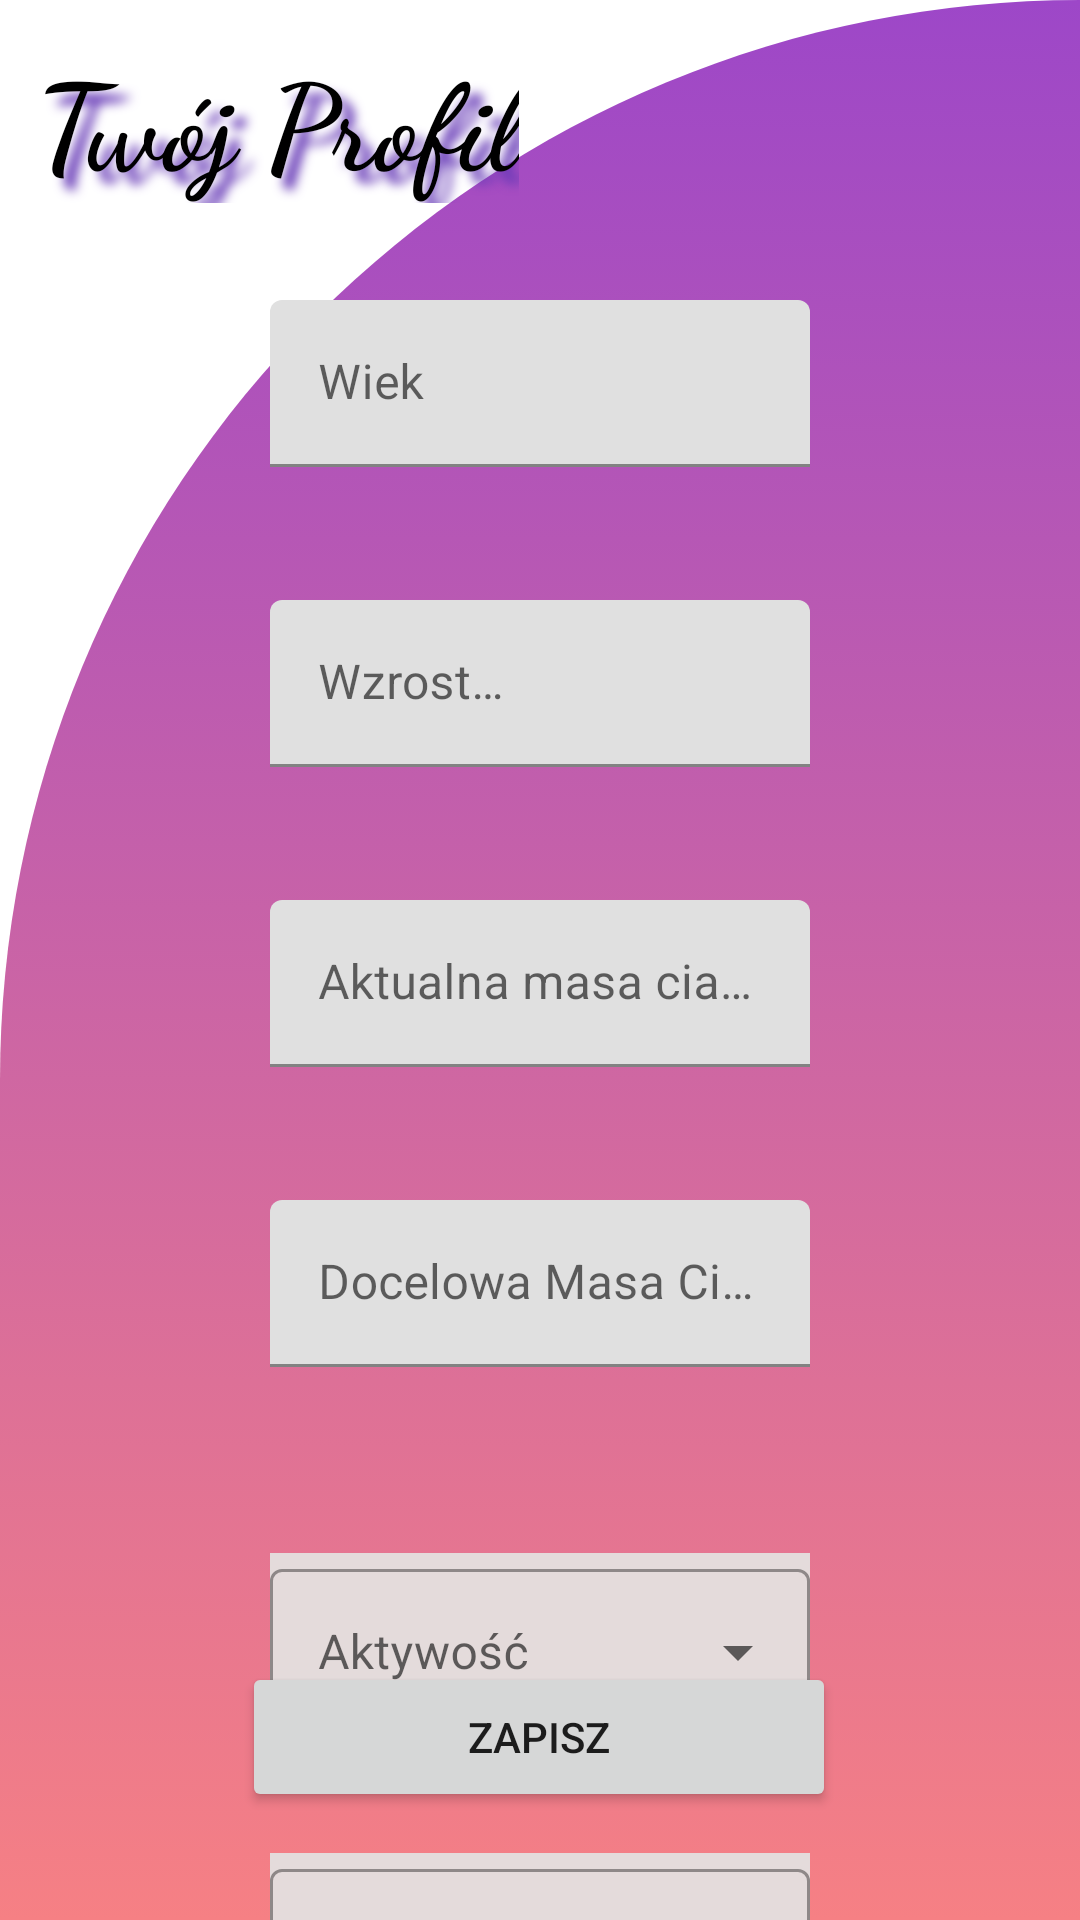

Here is an Android app screen rendered from its layout file. Give the layout XML and the strings, colors and styles it references.
<!-- AndroidManifest.xml: application theme Theme.Healthy_day -->
<!-- res/layout/activity_profil.xml -->
<?xml version="1.0" encoding="utf-8"?>
<androidx.constraintlayout.widget.ConstraintLayout xmlns:android="http://schemas.android.com/apk/res/android"
    xmlns:app="http://schemas.android.com/apk/res-auto"
    xmlns:tools="http://schemas.android.com/tools"
    android:layout_width="match_parent"
    android:layout_height="match_parent"
    android:background="@drawable/gradient_background"
    tools:context=".Profil">

    <TextView
        android:id="@+id/textView"
        android:layout_width="wrap_content"
        android:layout_height="wrap_content"
        android:layout_marginStart="12dp"
        android:layout_marginTop="12dp"
        android:text="Twój Profil"
        android:textColor="@color/black"
        android:textSize="40sp"
        android:textStyle="bold"
        app:layout_constraintStart_toStartOf="parent"
        app:layout_constraintTop_toTopOf="parent"
        android:fontFamily="cursive"
        android:shadowColor="#673AB7"
        android:shadowDx="12"
        android:shadowDy="12"
        android:shadowRadius="8"
        />



    <com.google.android.material.textfield.TextInputLayout
        android:id="@+id/wiek"
        android:layout_width="match_parent"
        android:layout_height="wrap_content"
        android:layout_marginHorizontal="90dp"
        android:layout_marginTop="100dp"
        app:boxStrokeColor="@color/white"
        app:hintTextColor="@color/white"
        app:layout_constraintEnd_toEndOf="parent"
        app:layout_constraintHorizontal_bias="0.5"
        app:layout_constraintStart_toStartOf="parent"
        app:layout_constraintTop_toTopOf="parent">

        <com.google.android.material.textfield.TextInputEditText
            android:id="@+id/input_wiek"
            android:layout_width="match_parent"
            android:layout_height="wrap_content"
            android:inputType="phone"
            android:hint="Wiek" />
    </com.google.android.material.textfield.TextInputLayout>
    <com.google.android.material.textfield.TextInputLayout
        android:id="@+id/wzrost"
        android:layout_width="match_parent"
        android:layout_height="wrap_content"
        android:layout_marginHorizontal="90dp"
        android:layout_marginTop="200dp"
        app:boxStrokeColor="@color/white"
        app:hintTextColor="@color/white"
        app:layout_constraintEnd_toEndOf="parent"
        app:layout_constraintHorizontal_bias="0.5"
        app:layout_constraintStart_toStartOf="parent"
        app:layout_constraintTop_toTopOf="parent">

        <com.google.android.material.textfield.TextInputEditText
            android:id="@+id/input_wzrost"
            android:layout_width="match_parent"
            android:layout_height="wrap_content"
            android:inputType="phone"
            android:hint="Wzrost                             [cm]"
             />
    </com.google.android.material.textfield.TextInputLayout>

    <com.google.android.material.textfield.TextInputLayout
        android:id="@+id/masaakt"
        android:layout_width="match_parent"
        android:layout_height="wrap_content"
        android:layout_marginHorizontal="90dp"
        android:layout_marginTop="300dp"
        app:boxStrokeColor="@color/white"
        app:hintTextColor="@color/white"
        app:layout_constraintEnd_toEndOf="parent"
        app:layout_constraintHorizontal_bias="0.5"
        app:layout_constraintStart_toStartOf="parent"
        app:layout_constraintTop_toTopOf="parent">

        <com.google.android.material.textfield.TextInputEditText
            android:id="@+id/input_masaakt"
            android:layout_width="match_parent"
            android:layout_height="wrap_content"
            android:hint="Aktualna masa ciała      [kg]"
            android:inputType="phone"/>
    </com.google.android.material.textfield.TextInputLayout>




    <com.google.android.material.textfield.TextInputLayout
        android:id="@+id/masadoca"
        android:layout_width="match_parent"
        android:layout_height="wrap_content"
        android:layout_marginHorizontal="90dp"
        android:layout_marginTop="400dp"
        app:boxStrokeColor="@color/white"
        app:hintTextColor="@color/white"
        app:layout_constraintEnd_toEndOf="parent"
        app:layout_constraintHorizontal_bias="0.5"
        app:layout_constraintStart_toStartOf="parent"
        app:layout_constraintTop_toTopOf="parent">

        <com.google.android.material.textfield.TextInputEditText
            android:id="@+id/input_masadocs"
            android:layout_width="match_parent"
            android:layout_height="wrap_content"
            android:hint="Docelowa Masa Ciala    [kg]"
            android:inputType="phone" />
    </com.google.android.material.textfield.TextInputLayout>

    <com.google.android.material.textfield.TextInputLayout
        style="@style/Widget.MaterialComponents.TextInputLayout.OutlinedBox.ExposedDropdownMenu"
        android:layout_width="match_parent"
        android:layout_height="wrap_content"
        android:layout_marginStart="90dp"
        android:layout_marginTop="450dp"
        android:layout_marginEnd="90dp"
        android:hint="Aktywość"
        app:layout_constraintEnd_toEndOf="parent"
        app:layout_constraintStart_toStartOf="parent"
        app:layout_constraintTop_toBottomOf="@+id/textView"
        android:background="#E4DBDB"
        >

        <AutoCompleteTextView
            android:id="@+id/autoCompleteTextView"
            android:layout_width="match_parent"
            android:layout_height="match_parent"
            android:layout_weight="1"
            android:inputType="none"
            />
    </com.google.android.material.textfield.TextInputLayout>

    <com.google.android.material.textfield.TextInputLayout
        style="@style/Widget.MaterialComponents.TextInputLayout.OutlinedBox.ExposedDropdownMenu"
        android:layout_width="match_parent"
        android:layout_height="wrap_content"
        android:layout_marginStart="90dp"
        android:layout_marginTop="550dp"
        android:layout_marginEnd="90dp"
        android:hint="Płeć"
        app:layout_constraintEnd_toEndOf="parent"
        app:layout_constraintStart_toStartOf="parent"
        app:layout_constraintTop_toBottomOf="@+id/textView"
        android:background="#E4DBDB"
        >

        <AutoCompleteTextView
            android:id="@+id/plec"
            android:layout_width="match_parent"
            android:layout_height="match_parent"
            android:layout_weight="1"
            android:inputType="none"
            />
    </com.google.android.material.textfield.TextInputLayout>

    <Button
        android:id="@+id/button_save"
        android:layout_width="198dp"
        android:layout_height="50dp"
        android:layout_marginBottom="36dp"
        android:text="Zapisz"
        app:layout_constraintBottom_toBottomOf="parent"
        app:layout_constraintEnd_toEndOf="parent"
        app:layout_constraintHorizontal_bias="0.497"
        app:layout_constraintStart_toStartOf="parent" />


</androidx.constraintlayout.widget.ConstraintLayout>
<!-- resources referenced by this layout -->
<resources>
  <!-- drawable gradient_background (drawable) -->
  <?xml version="1.0" encoding="utf-8"?>
  <selector xmlns:android="http://schemas.android.com/apk/res/android">
      <item>
          <shape
              android:shape="rectangle">
              <gradient
                  android:angle="90"
                  android:startColor="#f68084"
                  android:endColor="#9D47C8"
                  android:type="linear"/>
              <corners
                  android:topLeftRadius="400dp"
                  />
          </shape>
      </item>
  </selector>
  <style name="Theme.Healthy_day" parent="Theme.MaterialComponents.Light.NoActionBar">
          
          <item name="colorPrimary">#FFFFFF</item>
          <item name="colorPrimaryVariant">#000000</item>
          <item name="colorOnPrimary">@color/black</item>
          
          <item name="colorSecondary">@color/teal_200</item>
          <item name="colorSecondaryVariant">@color/teal_700</item>
          <item name="colorOnSecondary">@color/black</item>
          
          <item name="android:statusBarColor">?attr/colorPrimaryVariant</item>
          
      </style>
  <!-- not gathered from this repository: default colours our renderer supplied (Android Studio template values) -->
  <color name="teal_200">#FF03DAC5</color>
  <color name="teal_700">#FF018786</color>
  <color name="black">#FF000000</color>
  <color name="white">#FFFFFFFF</color>
</resources>
